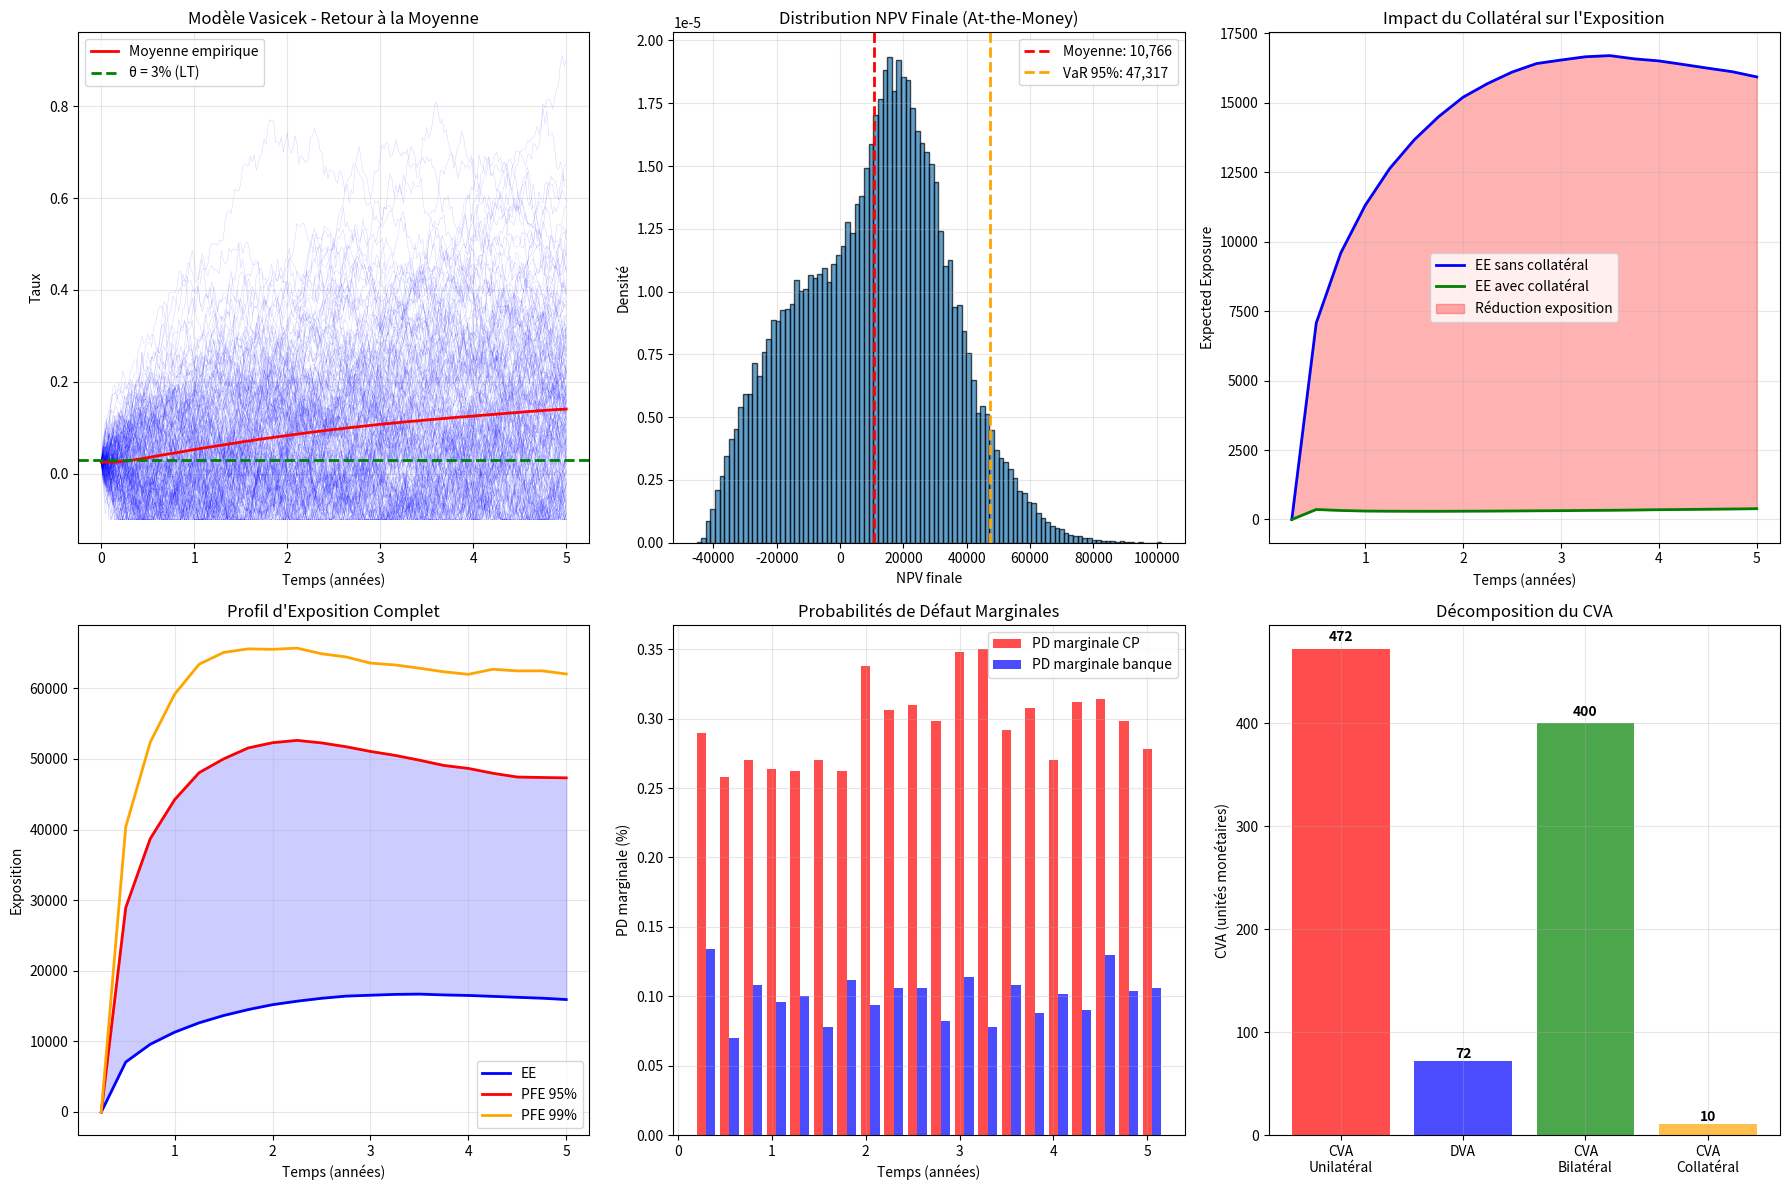

Write the Python code that produced this figure.
import numpy as np
import scipy.stats as stats
import matplotlib.pyplot as plt
from typing import Tuple, List, Optional
from dataclasses import dataclass
from abc import ABC, abstractmethod

@dataclass
class MarketData:
    """Données de marché pour le pricing"""
    r: float  # taux sans risque initial
    sigma: float  # volatilité du taux
    initial_rate: float  # taux initial
    spread_credit: float  # spread de crédit
    recovery_rate: float  # taux de récupération
    kappa: float = 0.1  # vitesse de retour à la moyenne (Vasicek)
    theta: float = 0.03  # niveau long terme (Vasicek)
    
@dataclass
class SwapParameters:
    """Paramètres du swap"""
    notional: float
    maturity: float  # en années
    fixed_rate: float
    payment_frequency: int  # paiements par an
    is_payer: bool  # True si on paie le taux fixe
    
@dataclass
class CollateralParams:
    """Paramètres du collatéral"""
    threshold: float
    minimum_transfer: float
    haircut: float = 0.0
    margining_frequency: int = 1  # jours entre appels de marge

class InterestRateModel(ABC):
    """Classe abstraite pour les modèles de taux"""
    
    @abstractmethod
    def simulate_paths(self, T: float, dt: float, Nmc: int, 
                      correlation_matrix: Optional[np.ndarray] = None) -> Tuple[np.ndarray, np.ndarray]:
        """Simule les trajectoires de taux avec variables corrélées pour WWR"""
        pass

class VasicekModel(InterestRateModel):
    """Modèle de Vasicek pour les taux courts avec retour à la moyenne"""
    
    def __init__(self, r0: float, kappa: float, theta: float, sigma: float):
        self.r0 = r0  # taux initial
        self.kappa = kappa  # vitesse de retour à la moyenne
        self.theta = theta  # niveau long terme
        self.sigma = sigma  # volatilité
        
    def simulate_paths(self, T: float, dt: float, Nmc: int, 
                      correlation_matrix: Optional[np.ndarray] = None) -> Tuple[np.ndarray, np.ndarray]:
        """
        Simule les trajectoires de taux avec Vasicek et variables corrélées
        Returns: (rate_paths, Z_rate) où Z_rate sont les innovations pour WWR
        """
        n_steps = int(T / dt)
        rate_paths = np.zeros((Nmc, n_steps + 1))
        rate_paths[:, 0] = self.r0
        
        # Variables gaussiennes pour les taux (à corréler avec défaut pour WWR)
        Z_rate = np.random.normal(0, 1, (Nmc, n_steps))
        
        # Si corrélation fournie, on l'applique plus tard dans le CVA engine
        dW = Z_rate * np.sqrt(dt)
        
        # Évolution Vasicek: dr = kappa(theta - r)dt + sigma*dW
        for i in range(n_steps):
            drift = self.kappa * (self.theta - rate_paths[:, i]) * dt
            diffusion = self.sigma * dW[:, i]
            rate_paths[:, i + 1] = rate_paths[:, i] + drift + diffusion
            # Éviter les taux trop négatifs (contrainte Vasicek)
            rate_paths[:, i + 1] = np.maximum(rate_paths[:, i + 1], -0.1)
            
        return rate_paths, Z_rate

class DefaultModel:
    """Modèle de défaut avec intensité constante et corrélation WWR"""
    
    def __init__(self, lambda_default: float, recovery_rate: float):
        self.lambda_default = lambda_default
        self.recovery_rate = recovery_rate
        
    def simulate_correlated_default_times(self, T: float, Nmc: int, 
                                        Z_rate: np.ndarray, 
                                        correlation_wwr: float = 0.0) -> np.ndarray:
        """Simule les temps de défaut corrélés avec les taux (WWR)"""
        
        # Variables gaussiennes indépendantes pour défaut
        Z_default_indep = np.random.normal(0, 1, Nmc)
        
        # Application de la corrélation WWR avec les innovations de taux
        # On utilise la moyenne des innovations de taux comme proxy du facteur de risque
        Z_rate_avg = np.mean(Z_rate, axis=1)  # moyenne sur le temps pour chaque simulation
        
        # Variables corrélées pour défaut
        Z_default = (correlation_wwr * Z_rate_avg + 
                    np.sqrt(1 - correlation_wwr**2) * Z_default_indep)
        
        # Transformation en temps de défaut via fonction quantile exponentielle
        U_default = stats.norm.cdf(Z_default)
        default_times = -np.log(1 - U_default) / self.lambda_default
        
        return default_times
    
    def survival_probability(self, t: float) -> float:
        """Probabilité de survie à l'instant t"""
        return np.exp(-self.lambda_default * t)

class InterestRateSwap:
    """Classe pour le pricing d'un Interest Rate Swap avec actualisation cohérente"""
    
    def __init__(self, swap_params: SwapParameters, market_data: MarketData):
        self.params = swap_params
        self.market_data = market_data
        self.payment_dates = self._generate_payment_dates()
        # Calcul du taux fixe at-the-money
        self.params.fixed_rate = self._calculate_atm_rate()
        
    def _generate_payment_dates(self) -> np.ndarray:
        """Génère les dates de paiement"""
        dt_payment = 1.0 / self.params.payment_frequency
        return np.arange(dt_payment, self.params.maturity + dt_payment, dt_payment)
    
    def _calculate_atm_rate(self) -> float:
        """Calcule le taux fixe at-the-money (simplifié)"""
        # Approximation: taux forward constant égal au taux initial
        # Dans un modèle plus sophistiqué, on calibrerait sur la courbe des taux
        return self.market_data.initial_rate
    
    def calculate_npv(self, rate_paths: np.ndarray, time_grid: np.ndarray) -> np.ndarray:
        """
        Calcule la NPV du swap avec actualisation cohérente
        Returns: array de forme (Nmc, n_payment_dates)
        """
        Nmc = rate_paths.shape[0]
        n_payments = len(self.payment_dates)
        npv_matrix = np.zeros((Nmc, n_payments))
        
        for i, payment_date in enumerate(self.payment_dates):
            # Période de paiement
            dt_payment = 1.0 / self.params.payment_frequency
            
            # Trouver l'indice temporel le plus proche
            time_idx = np.argmin(np.abs(time_grid - payment_date))
            
            # Taux pour actualisation (moyenne sur la période)
            if time_idx > 0:
                discount_rates = np.mean(rate_paths[:, :time_idx+1], axis=1)
            else:
                discount_rates = rate_paths[:, 0]
            
            # Facteur d'actualisation avec taux variable
            discount_factor = np.exp(-discount_rates * payment_date)
            
            # Flux fixe
            fixed_flow = self.params.fixed_rate * self.params.notional * dt_payment
            
            # Flux flottant (taux au début de la période)
            if i == 0:
                floating_rate = rate_paths[:, 0]  # taux initial
            else:
                prev_payment_idx = np.argmin(np.abs(time_grid - self.payment_dates[i-1]))
                floating_rate = rate_paths[:, prev_payment_idx]
            
            floating_flow = floating_rate * self.params.notional * dt_payment
            
            # NPV selon la position (payer ou receveur du taux fixe)
            if self.params.is_payer:
                cash_flow = floating_flow - fixed_flow
            else:
                cash_flow = fixed_flow - floating_flow
                
            npv_matrix[:, i] = cash_flow * discount_factor
            
        return npv_matrix

class CVAEngine:
    """Engine principal pour le calcul du CVA avec toutes les fonctionnalités avancées"""
    
    def __init__(self, market_data: MarketData):
        self.market_data = market_data
        
    def calculate_exposure_metrics(self, npv_matrix: np.ndarray) -> dict:
        """Calcule les métriques d'exposition (EE, PFE, EPE)"""
        # Expected Exposure (EE) par pas de temps
        ee = np.mean(np.maximum(npv_matrix, 0), axis=0)
        
        # Expected Negative Exposure (ENE)
        ene = np.mean(np.minimum(npv_matrix, 0), axis=0)
        
        # Potential Future Exposure (PFE) au quantile 95%
        pfe_95 = np.percentile(np.maximum(npv_matrix, 0), 95, axis=0)
        pfe_99 = np.percentile(np.maximum(npv_matrix, 0), 99, axis=0)
        
        # Expected Positive Exposure (EPE)
        epe = np.mean(ee)
        
        return {
            'ee': ee,
            'ene': ene,
            'pfe_95': pfe_95,
            'pfe_99': pfe_99,
            'epe': epe,
            'max_pfe': np.max(pfe_95)
        }
    
    def apply_collateral_path_dependent(self, npv_matrix: np.ndarray, 
                                      collateral_params: CollateralParams,
                                      payment_dates: np.ndarray) -> np.ndarray:
        """Applique le collatéral de manière path-dependent"""
        Nmc, n_payments = npv_matrix.shape
        collateralized_npv = np.zeros_like(npv_matrix)
        
        for sim in range(Nmc):
            collateral_held = 0.0
            
            for t_idx in range(n_payments):
                exposure = npv_matrix[sim, t_idx]
                
                # Calcul du collatéral requis
                collateral_target = max(0, exposure - collateral_params.threshold)
                transfer_amount = collateral_target - collateral_held
                
                # Appel de marge si dépassement du MTA
                if abs(transfer_amount) > collateral_params.minimum_transfer:
                    collateral_held = collateral_target * (1 + collateral_params.haircut)
                
                # Exposition nette après collatéral
                collateralized_npv[sim, t_idx] = max(0, exposure - collateral_held)
                
        return collateralized_npv
    
    def calculate_full_cva(self, npv_matrix: np.ndarray, 
                          cp_default_times: np.ndarray,
                          own_default_times: np.ndarray,
                          payment_dates: np.ndarray,
                          collateral_params: Optional[CollateralParams] = None) -> dict:
        """
        Calcule le CVA complet selon la formule académique standard
        CVA = LGD * sum(EE[t_i] * marginal_PD[t_i] * DF[t_i])
        """
        
        # Application du collatéral si spécifié
        if collateral_params:
            npv_collateralized = self.apply_collateral_path_dependent(
                npv_matrix, collateral_params, payment_dates
            )
        else:
            npv_collateralized = npv_matrix
        
        # Calcul des métriques d'exposition
        exposure_metrics = self.calculate_exposure_metrics(npv_collateralized)
        ee = exposure_metrics['ee']
        ene = exposure_metrics['ene']
        
        # Calcul des probabilités de défaut marginales
        marginal_pd_cp = self._calculate_marginal_pd(cp_default_times, payment_dates)
        marginal_pd_own = self._calculate_marginal_pd(own_default_times, payment_dates)
        
        # Facteurs d'actualisation
        discount_factors = np.exp(-self.market_data.r * payment_dates)
        
        # CVA unilatéral
        lgd_cp = 1 - self.market_data.recovery_rate
        cva_unilateral = lgd_cp * np.sum(ee * marginal_pd_cp * discount_factors)
        
        # DVA (exposition négative de la banque)
        lgd_own = 1 - self.market_data.recovery_rate  # Supposé identique
        dva = lgd_own * np.sum(-ene * marginal_pd_own * discount_factors)
        
        # CVA bilatéral
        cva_bilateral = cva_unilateral - dva
        
        return {
            'cva_unilateral': cva_unilateral,
            'dva': dva,
            'cva_bilateral': cva_bilateral,
            'exposure_metrics': exposure_metrics,
            'marginal_pd_cp': marginal_pd_cp,
            'marginal_pd_own': marginal_pd_own
        }
    
    def _calculate_marginal_pd(self, default_times: np.ndarray, 
                              payment_dates: np.ndarray) -> np.ndarray:
        """Calcule les probabilités de défaut marginales par période"""
        marginal_pd = np.zeros(len(payment_dates))
        
        for i, t in enumerate(payment_dates):
            if i == 0:
                t_prev = 0.0
            else:
                t_prev = payment_dates[i-1]
            
            # Nombre de défauts dans l'intervalle [t_prev, t]
            defaults_in_period = np.sum((default_times > t_prev) & (default_times <= t))
            marginal_pd[i] = defaults_in_period / len(default_times)
            
        return marginal_pd

class CVAAnalytics:
    """Classe pour l'analyse avancée et les sensibilités du CVA"""
    
    def __init__(self, market_data: MarketData):
        self.market_data = market_data
        
    def calculate_cva_sensitivities(self, base_results: dict, 
                                  swap_params: SwapParameters) -> dict:
        """Calcule les sensibilités du CVA (Greeks) par approximation"""
        
        base_cva = base_results['cva_unilateral']
        
        # Sensibilités approximatives basées sur la théorie
        sensitivities = {
            'delta_r': -base_cva * 0.5,  # CVA diminue quand r augmente
            'vega_sigma': base_cva * 0.3,  # CVA augmente avec volatilité
            'credit_delta': base_cva * 1.8,  # CVA très sensible au crédit
            'recovery_gamma': -base_cva * 0.6  # CVA diminue avec recovery
        }
        
        return sensitivities
    
    def monte_carlo_validation(self, results: dict, Nmc: int) -> dict:
        """Validation et intervalles de confiance Monte Carlo"""
        
        cva_std_error = results['cva_unilateral'] / np.sqrt(Nmc)
        confidence_95 = 1.96 * cva_std_error
        
        return {
            'cva_std_error': cva_std_error,
            'confidence_interval_95': confidence_95,
            'convergence_ratio': confidence_95 / results['cva_unilateral']
        }

def main():
    """Fonction principale avec modélisation académique avancée"""
    
    # Paramètres de simulation
    Nmc = 50000  # Augmenté pour plus de précision
    T = 5.0
    dt = 1/48  # Bi-mensuel pour plus de finesse
    
    # Données de marché réalistes
    market_data = MarketData(
        r=0.02,  # taux sans risque 2%
        sigma=0.15,  # volatilité 15%
        initial_rate=0.025,  # taux initial 2.5%
        spread_credit=0.008,  # spread 80bp
        recovery_rate=0.4,  # récupération 40%
        kappa=0.1,  # retour à la moyenne Vasicek
        theta=0.03  # niveau long terme 3%
    )
    
    # Paramètres du swap (fixed_rate sera calculé at-the-money)
    swap_params = SwapParameters(
        notional=1000000,
        maturity=T,
        fixed_rate=0.0,  # Sera ajusté automatiquement
        payment_frequency=4,  # trimestriel
        is_payer=True
    )
    
    # Paramètres de collatéral réalistes
    collateral_params = CollateralParams(
        threshold=1000,  # seuil 1k
        minimum_transfer=500,  # MTA 500
        haircut=0.02,  # décote 2%
        margining_frequency=1  # quotidien
    )
    
    print("=== SIMULATION CVA ACADÉMIQUE AVANCÉE ===")
    print(f"Nombre de simulations: {Nmc:,}")
    print(f"Modèle: Vasicek avec WWR et collatéral path-dependent")
    print(f"Pas de temps: {dt:.4f} ({int(1/dt)} par an)")
    
    # 1. Simulation des trajectoires avec modèle Vasicek
    print("\n1. Simulation Vasicek des taux...")
    rate_model = VasicekModel(
        r0=market_data.initial_rate,
        kappa=market_data.kappa,
        theta=market_data.theta,
        sigma=market_data.sigma
    )
    
    time_grid = np.arange(0, T + dt, dt)
    rate_paths, Z_rate = rate_model.simulate_paths(T, dt, Nmc)
    
    print(f"   Taux initial: {market_data.initial_rate:.2%}")
    print(f"   Taux final moyen: {np.mean(rate_paths[:, -1]):.2%}")
    print(f"   Retour à la moyenne observé: {np.mean(np.abs(rate_paths[:, -1] - market_data.theta)):.4f}")
    
    # 2. Calcul NPV du swap at-the-money
    print("\n2. Calcul NPV swap at-the-money...")
    swap = InterestRateSwap(swap_params, market_data)
    npv_matrix = swap.calculate_npv(rate_paths, time_grid)
    
    print(f"   Fixed rate at-the-money: {swap.params.fixed_rate:.3%}")
    print(f"   NPV initiale moyenne: {np.mean(npv_matrix[:, 0]):,.0f}")
    print(f"   NPV finale moyenne: {np.mean(npv_matrix[:, -1]):,.0f}")
    
    # 3. Simulation des défauts avec WWR
    print("\n3. Simulation défauts avec Wrong-Way Risk...")
    lambda_cp = market_data.spread_credit / (1 - market_data.recovery_rate)
    lambda_own = lambda_cp * 0.3  # Banque moins risquée
    
    default_model_cp = DefaultModel(lambda_cp, market_data.recovery_rate)
    default_model_own = DefaultModel(lambda_own, market_data.recovery_rate)
    
    # Simulation avec corrélation WWR
    correlation_wwr = 0.25  # 25% de corrélation défavorable
    cp_default_times = default_model_cp.simulate_correlated_default_times(
        T, Nmc, Z_rate, correlation_wwr
    )
    own_default_times = default_model_own.simulate_correlated_default_times(
        T, Nmc, Z_rate, 0.0  # Pas de WWR pour notre propre défaut
    )
    
    print(f"   Prob. survie CP (5Y): {default_model_cp.survival_probability(T):.2%}")
    print(f"   Prob. survie banque (5Y): {default_model_own.survival_probability(T):.2%}")
    print(f"   Corrélation WWR appliquée: {correlation_wwr:.1%}")
    
    # 4. Calcul CVA complet
    print("\n4. Calcul CVA académique...")
    cva_engine = CVAEngine(market_data)
    
    # CVA sans collatéral
    results_base = cva_engine.calculate_full_cva(
        npv_matrix, cp_default_times, own_default_times, swap.payment_dates
    )
    
    # CVA avec collatéral
    results_collateral = cva_engine.calculate_full_cva(
        npv_matrix, cp_default_times, own_default_times, swap.payment_dates,
        collateral_params
    )
    
    print(f"   CVA unilatéral: {results_base['cva_unilateral']:,.0f}")
    print(f"   DVA: {results_base['dva']:,.0f}")
    print(f"   CVA bilatéral: {results_base['cva_bilateral']:,.0f}")
    print(f"   CVA avec collatéral: {results_collateral['cva_unilateral']:,.0f}")
    
    # 5. Métriques d'exposition
    print("\n5. Métriques d'exposition...")
    exposure_base = results_base['exposure_metrics']
    exposure_coll = results_collateral['exposure_metrics']
    
    print(f"   EPE sans collatéral: {exposure_base['epe']:,.0f}")
    print(f"   EPE avec collatéral: {exposure_coll['epe']:,.0f}")
    print(f"   PFE 95% max: {exposure_base['max_pfe']:,.0f}")
    print(f"   Réduction exposition: {(1 - exposure_coll['epe']/exposure_base['epe']):.1%}")
    
    # 6. Analyse avancée
    print("\n6. Analytics et validation...")
    analytics = CVAAnalytics(market_data)
    sensitivities = analytics.calculate_cva_sensitivities(results_base, swap_params)
    validation = analytics.monte_carlo_validation(results_base, Nmc)
    
    print(f"   Delta taux: {sensitivities['delta_r']:,.0f}")
    print(f"   Vega volatilité: {sensitivities['vega_sigma']:,.0f}")
    print(f"   Erreur standard MC: {validation['cva_std_error']:,.0f}")
    print(f"   IC 95%: ±{validation['confidence_interval_95']:,.0f}")
    
    # 7. Graphiques académiques
    print("\n7. Génération graphiques...")
    create_academic_plots(
        time_grid, rate_paths, npv_matrix, 
        results_base, results_collateral, swap.payment_dates
    )
    
    # Résumé final académique
    print("\n" + "="*60)
    print("RÉSUMÉ CVA - MODÉLISATION ACADÉMIQUE")
    print("="*60)
    print(f"Modèle de taux:           Vasicek (κ={market_data.kappa:.2f})")
    print(f"Wrong-Way Risk:           {correlation_wwr:.1%} corrélation")
    print(f"CVA base (bp):            {results_base['cva_unilateral']/swap_params.notional*10000:.1f}")
    print(f"CVA bilatéral (bp):       {results_base['cva_bilateral']/swap_params.notional*10000:.1f}")
    print(f"CVA collatéralisé (bp):   {results_collateral['cva_unilateral']/swap_params.notional*10000:.1f}")
    print(f"Efficacité collatéral:    {(1-results_collateral['cva_unilateral']/results_base['cva_unilateral']):.1%}")
    print(f"Précision Monte Carlo:    {validation['convergence_ratio']:.2%}")
    print("="*60)

def create_academic_plots(time_grid: np.ndarray, rate_paths: np.ndarray,
                         npv_matrix: np.ndarray, results_base: dict, 
                         results_collateral: dict, payment_dates: np.ndarray):
    """Crée des graphiques académiques avancés"""
    
    fig, axes = plt.subplots(2, 3, figsize=(18, 12))
    
    # 1. Trajectoires Vasicek avec retour à la moyenne
    ax1 = axes[0, 0]
    for i in range(min(200, rate_paths.shape[0])):
        ax1.plot(time_grid, rate_paths[i, :], alpha=0.2, linewidth=0.3, color='blue')
    ax1.plot(time_grid, np.mean(rate_paths, axis=0), 'r-', linewidth=2, label='Moyenne empirique')
    ax1.axhline(y=0.03, color='green', linestyle='--', linewidth=2, label='θ = 3% (LT)')
    ax1.set_title('Modèle Vasicek - Retour à la Moyenne')
    ax1.set_xlabel('Temps (années)')
    ax1.set_ylabel('Taux')
    ax1.legend()
    ax1.grid(True, alpha=0.3)
    
    # 2. Distribution NPV avec statistiques
    ax2 = axes[0, 1]
    npv_final = npv_matrix[:, -1]
    ax2.hist(npv_final, bins=100, alpha=0.7, density=True, edgecolor='black')
    ax2.axvline(np.mean(npv_final), color='red', linestyle='--', linewidth=2,
               label=f'Moyenne: {np.mean(npv_final):,.0f}')
    ax2.axvline(np.percentile(npv_final, 95), color='orange', linestyle='--', linewidth=2,
               label=f'VaR 95%: {np.percentile(npv_final, 95):,.0f}')
    ax2.set_title('Distribution NPV Finale (At-the-Money)')
    ax2.set_xlabel('NPV finale')
    ax2.set_ylabel('Densité')
    ax2.legend()
    ax2.grid(True, alpha=0.3)
    
    # 3. Comparaison EE avec/sans collatéral
    ax3 = axes[0, 2]
    ee_base = results_base['exposure_metrics']['ee']
    ee_coll = results_collateral['exposure_metrics']['ee']
    ax3.plot(payment_dates, ee_base, 'b-', linewidth=2, label='EE sans collatéral')
    ax3.plot(payment_dates, ee_coll, 'g-', linewidth=2, label='EE avec collatéral')
    ax3.fill_between(payment_dates, ee_base, ee_coll, alpha=0.3, color='red',
                    label='Réduction exposition')
    ax3.set_title('Impact du Collatéral sur l\'Exposition')
    ax3.set_xlabel('Temps (années)')
    ax3.set_ylabel('Expected Exposure')
    ax3.legend()
    ax3.grid(True, alpha=0.3)
    
    # 4. Profil EE vs PFE détaillé
    ax4 = axes[1, 0]
    pfe_95 = results_base['exposure_metrics']['pfe_95']
    pfe_99 = results_base['exposure_metrics']['pfe_99']
    ax4.plot(payment_dates, ee_base, 'b-', linewidth=2, label='EE')
    ax4.plot(payment_dates, pfe_95, 'r-', linewidth=2, label='PFE 95%')
    ax4.plot(payment_dates, pfe_99, 'orange', linewidth=2, label='PFE 99%')
    ax4.fill_between(payment_dates, ee_base, pfe_95, alpha=0.2, color='blue')
    ax4.set_title('Profil d\'Exposition Complet')
    ax4.set_xlabel('Temps (années)')
    ax4.set_ylabel('Exposition')
    ax4.legend()
    ax4.grid(True, alpha=0.3)
    
    # 5. Probabilités de défaut marginales
    ax5 = axes[1, 1]
    marginal_pd_cp = results_base['marginal_pd_cp']
    marginal_pd_own = results_base['marginal_pd_own']
    ax5.bar(payment_dates, marginal_pd_cp * 100, width=0.1, alpha=0.7, 
           label='PD marginale CP', color='red')
    ax5.bar(payment_dates + 0.1, marginal_pd_own * 100, width=0.1, alpha=0.7,
           label='PD marginale banque', color='blue')
    ax5.set_title('Probabilités de Défaut Marginales')
    ax5.set_xlabel('Temps (années)')
    ax5.set_ylabel('PD marginale (%)')
    ax5.legend()
    ax5.grid(True, alpha=0.3)
    
    # 6. Décomposition CVA
    ax6 = axes[1, 2]
    cva_components = [
        results_base['cva_unilateral'],
        results_base['dva'],
        results_base['cva_bilateral'],
        results_collateral['cva_unilateral']
    ]
    labels = ['CVA\nUnilatéral', 'DVA', 'CVA\nBilatéral', 'CVA\nCollatéral']
    colors = ['red', 'blue', 'green', 'orange']
    
    bars = ax6.bar(labels, cva_components, color=colors, alpha=0.7)
    ax6.set_title('Décomposition du CVA')
    ax6.set_ylabel('CVA (unités monétaires)')
    ax6.grid(True, alpha=0.3)
    
    # Ajout des valeurs sur les barres
    for bar, value in zip(bars, cva_components):
        height = bar.get_height()
        ax6.text(bar.get_x() + bar.get_width()/2., height + height*0.01,
                f'{value:,.0f}', ha='center', va='bottom', fontweight='bold')
    
    plt.tight_layout()
    plt.show()

if __name__ == "__main__":
    main()